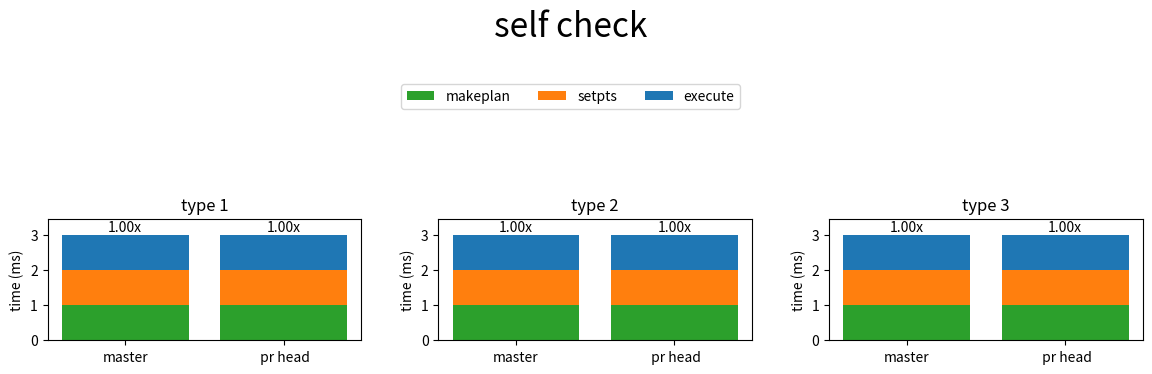

Reproduce this figure in Python.
import math
import tempfile
from dataclasses import dataclass, fields
from numbers import Number
from pathlib import Path

import matplotlib.pyplot as plt


def pretty_number(value):
    """A size or a tolerance is a power of ten, so it prints as 1e7 or 2e-3.

    Below 1e2 the plain form is the short one, and a mantissa that is not whole
    (2.5e6) reads worse in exponent form, so both keep the plain form.
    """
    if not isinstance(value, float):
        return value
    exponent = math.floor(math.log10(abs(value))) if value else 0
    mantissa = f"{value / 10.0**exponent:g}"
    if abs(exponent) >= 2 and float(mantissa).is_integer():
        return f"{mantissa}e{exponent}"
    return int(value) if value.is_integer() else value


@dataclass
class Params:
    prec: str = "f"
    N1: Number = 320
    N2: Number = 320
    N3: Number = 1
    ntransf: int = 1
    threads: int = 1
    M: Number = 1e6
    tol: float = 1e-5

    def ndim(self) -> int:
        if self.N3 > 1:
            return 3
        if self.N2 > 1:
            return 2
        return 1

    def args(self) -> list[str]:
        return [
            f"--{f.name}={pretty_number(getattr(self, f.name))}" for f in fields(self)
        ]

    def digest_args(self) -> list[str]:
        """The case's identity, for a figure filename that must stay stable.

        The raw field values, so a change to how a case prints never renames a
        published figure and orphans the URLs already in the docs.
        """
        return [f"--{f.name}={getattr(self, f.name)}" for f in fields(self)]

    def pretty_string(self) -> str:
        n = 4
        fvalues = [
            f"{f.name}:{pretty_number(getattr(self, f.name))}" for f in fields(self)
        ]
        chunks = [" ".join(fvalues[i : i + n]) for i in range(0, len(fvalues), n)]
        return "\n".join(chunks)


# The GPU has no cores of its own to scale by, so it plays a whole-node case at
# the count the case was sized for.
GPU_WHOLE_NODE_CORES = 124


def cpu_args(param: Params, phys_cores: int) -> list[str]:
    """The case's arguments, with a whole-node case's M at per-core x phys_cores."""
    args = param.args()
    if param.threads == 0:
        i = next(i for i, f in enumerate(fields(param)) if f.name == "M")
        args[i] = f"--M={int(param.M * phys_cores)}"
    return args


# Runs inside one invocation. An arm's round is the best of NRUNS runs, and
# only a whole invocation alternates with the other binary, so inner runs buy
# no interleaving.
NRUNS = 5
# The column both harnesses report and both halves read. Interference only ever
# makes a run slower, so the fastest of NRUNS is the one least polluted by it.
METRIC_COLUMN = "min(ms)"
# Interleaved rounds per case, and the only axis that alternates the binaries,
# so a noisy case buys accuracy here. Even by requirement: an odd count leaves
# one binary a run position ahead, which a drifting machine turns into a bias.
ROUNDS = 8
assert ROUNDS % 2 == 0, "an odd ROUNDS biases the ratio"
# The sentence both halves close their summary with: one wording, because both
# halves measure the same way.
PROVENANCE = (
    "_Ratio is master/PR-head time: >1 means the PR is faster. Time is makeplan "
    "plus setpts plus execute on both halves; the GPU host transfers stage the "
    "harness's own test data, so no library change moves them and they are left "
    "out. Each case runs "
    f"{ROUNDS} rounds with the two binaries interleaved and their order "
    "alternating; each arm is tabulated at its median round and the band spans "
    "the per-round ratios. A ratio is bold where the band excludes 1.00, which "
    "is where the run resolved a change; every other row resolved nothing. "
    "Every option a caller may leave alone is left alone (sorting, upsampling "
    "factor, kernel choice), so a change to one of finufft's heuristics shows "
    "up here as the change in time it causes. The thread count is the exception: "
    "a case is defined by the count it runs at._"
)
# Single-precision tols are kept above the rounding floor eps_round ~ eps_mach*N
# so the achievability guard (check_sigma) does not reject them at the auto-
# selected upsampfac: 1e4 modes -> 2e-3, 320^2 -> 1e-4.

# A pinned case's M is absolute; a whole-node case's M is per core, which the
# runner multiplies by the node's physical core count.
PARAM_LIST = [
    Params("f", 1e4, 1, 1, 1, 1, 1e7, 2e-3),
    Params("d", 1e4, 1, 1, 1, 1, 1e7, 1e-9),
    Params("f", 320, 320, 1, 1, 1, 1e7, 1e-4),
    Params("d", 320, 320, 1, 1, 1, 1e7, 1e-9),
    Params("f", 320, 320, 1, 1, 0, 3e5, 1e-4),
    Params("d", 192, 192, 128, 1, 0, 8e4, 1e-7),
]
TRANSFORMS = [1, 2, 3]

# Both plots read these, so a stage keeps its color across the two. The three
# CPU stages come first and stack bottom-up in that order; the GPU transfers
# have no CPU counterpart and take colors outside the shared set.
CPU_STAGES = ["makeplan", "setpts", "execute"]
STAGE_COLORS = {
    "execute": "C0",
    "setpts": "C1",
    "makeplan": "C2",
    "host_to_device": "C7",
    "device_to_host": "C4",
}


def reduce_rounds(rounds: list[tuple], total) -> tuple:
    """Reduce one case's rounds to (master, pr head, band low, band high).

    ``rounds`` holds one ``(master, pr head)`` pair per round, and ``total``
    returns one arm's time. Each arm is tabulated at its median round and the
    ratio is the medians' ratio: on a null change that point estimate errs by
    ~0.2-0.4% where the fastest-round pair errd by up to 4% (measured across
    builds 32 and 47), and interference runs both arms down the round the same
    way. Least-polluted band unchanged: it still spans the per-round ratios.
    """
    ratios = [total(master) / total(prhead) for master, prhead in rounds]
    middle = len(rounds) // 2 - 1
    by_master = sorted(rounds, key=lambda r: total(r[0]))
    by_prhead = sorted(rounds, key=lambda r: total(r[1]))
    return (by_master[middle][0], by_prhead[middle][1], min(ratios), max(ratios))


def case_table(rows: list[tuple]) -> list[str]:
    """The per-case block both halves publish: same columns, same order.

    Each row is ``(label, master ms, pr head ms, band low, band high)``. A band
    that brackets 1.00 resolved no change, however far from 1.00 the ratio fell,
    so only a band that excludes 1.00 puts its ratio in bold.
    """
    lines = [
        "| case | master (ms) | PR head (ms) | ratio | band |",
        "| --- | ---: | ---: | ---: | ---: |",
    ]
    for name, master, prhead, low, high in rows:
        ratio = f"{master / prhead:.2f}x"
        # Against the printed band, so a reader can check the bold by eye.
        if not round(low, 2) <= 1.0 <= round(high, 2):
            ratio = f"**{ratio}**"
        lines.append(
            f"| {name.replace(chr(10), ' ')} | {master:.2f} | {prhead:.2f} | "
            f"{ratio} | {low:.2f}-{high:.2f} |"
        )
    return lines


def stacked_grid(cells: list[tuple], suptitle: str, output) -> None:
    """The plot both halves publish: one stacked pair per case, transforms across.

    Each cell is ``(title, master stage times, pr head stage times)``, keyed by
    stage in ms, laid out row major with one column per transform. The bar label
    is the stack's own ratio, so it matches both the bar it sits on and the
    table; the band is in the table.
    """
    ncols = len(TRANSFORMS)
    nrows = -(-len(cells) // ncols)
    fig, axs = plt.subplots(nrows, ncols, figsize=(ncols * 4, nrows * 4), squeeze=False)
    for ax, (title, master, prhead) in zip(axs.flat, cells):
        bottoms = [0.0, 0.0]
        bars = None
        for stage in CPU_STAGES:
            heights = [master[stage], prhead[stage]]
            bars = ax.bar(
                ["master", " pr head"],
                heights,
                bottom=bottoms,
                label=stage,
                color=STAGE_COLORS[stage],
            )
            bottoms = [b + h for b, h in zip(bottoms, heights)]
        ax.set_ylim(top=max(bottoms) * 1.15)
        ax.bar_label(bars, labels=["1.00x", f"{bottoms[0] / bottoms[1]:.2f}x"])
        ax.set_ylabel("time (ms)")
        ax.set_title(title)
    # One legend for the grid, between title and axes: inside an axes it covers
    # the bars. The offsets are inches from the top, so one set of numbers holds
    # at any row count.
    height = fig.get_figheight()
    fig.legend(
        *axs.flat[0].get_legend_handles_labels(),
        ncol=len(CPU_STAGES),
        loc="upper center",
        bbox_to_anchor=(0.5, 1 - 0.85 / height),
    )
    fig.suptitle(suptitle, fontsize=24, y=1 - 0.35 / height, va="center")
    fig.tight_layout(pad=2, h_pad=2, rect=(0, 0, 1, 1 - 1.15 / height))
    fig.savefig(output, dpi=150)
    plt.close(fig)


if __name__ == "__main__":
    # The bands of the widest and the tightest case of a null run, which must
    # light nothing up, and one resolved gain and one resolved regression.
    null = [("wide", 53.62, 54.04, 0.65, 1.52), ("tight", 1151.48, 1148.81, 1.0, 1.0)]
    real = [("gain", 120.0, 100.0, 1.15, 1.25), ("loss", 100.0, 125.0, 0.78, 0.83)]
    table = case_table(null + real)
    assert all("**" not in row for row in table[2:4]), table[2:4]
    assert "**1.20x**" in table[4], table[4]
    assert "**0.80x**" in table[5], table[5]
    # A band whose ends round onto 1.00 prints as 1.00 and must not go bold.
    assert "**" not in case_table([("edge", 1.0, 1.0, 1.001, 1.02)])[2]
    # A whole-node case's M is per core and multiplies by the node; a pinned
    # case's never moves.
    whole = Params("d", 192, 192, 128, 1, 0, 8e4, 1e-7)
    pinned = Params("f", 1e4, 1, 1, 1, 1, 1e7, 2e-3)
    assert "--M=80000" in cpu_args(whole, 1), cpu_args(whole, 1)
    assert "--M=9920000" in cpu_args(whole, 124), cpu_args(whole, 124)
    assert "--M=1e7" in cpu_args(pinned, 31), cpu_args(pinned, 31)
    # One stacked cell per transform, so the grid is one row of len(TRANSFORMS).
    stage_ms = {stage: 1.0 for stage in CPU_STAGES}
    cells = [(f"type {t}", stage_ms, stage_ms) for t in TRANSFORMS]
    out = Path(tempfile.gettempdir()) / "perftest_config_selfcheck.svg"
    stacked_grid(cells, "self check", out)
    assert out.stat().st_size > 0, out
    out.unlink()
    print("\n".join(table))
    print("case_table ok: bold only where the printed band excludes 1.00")
